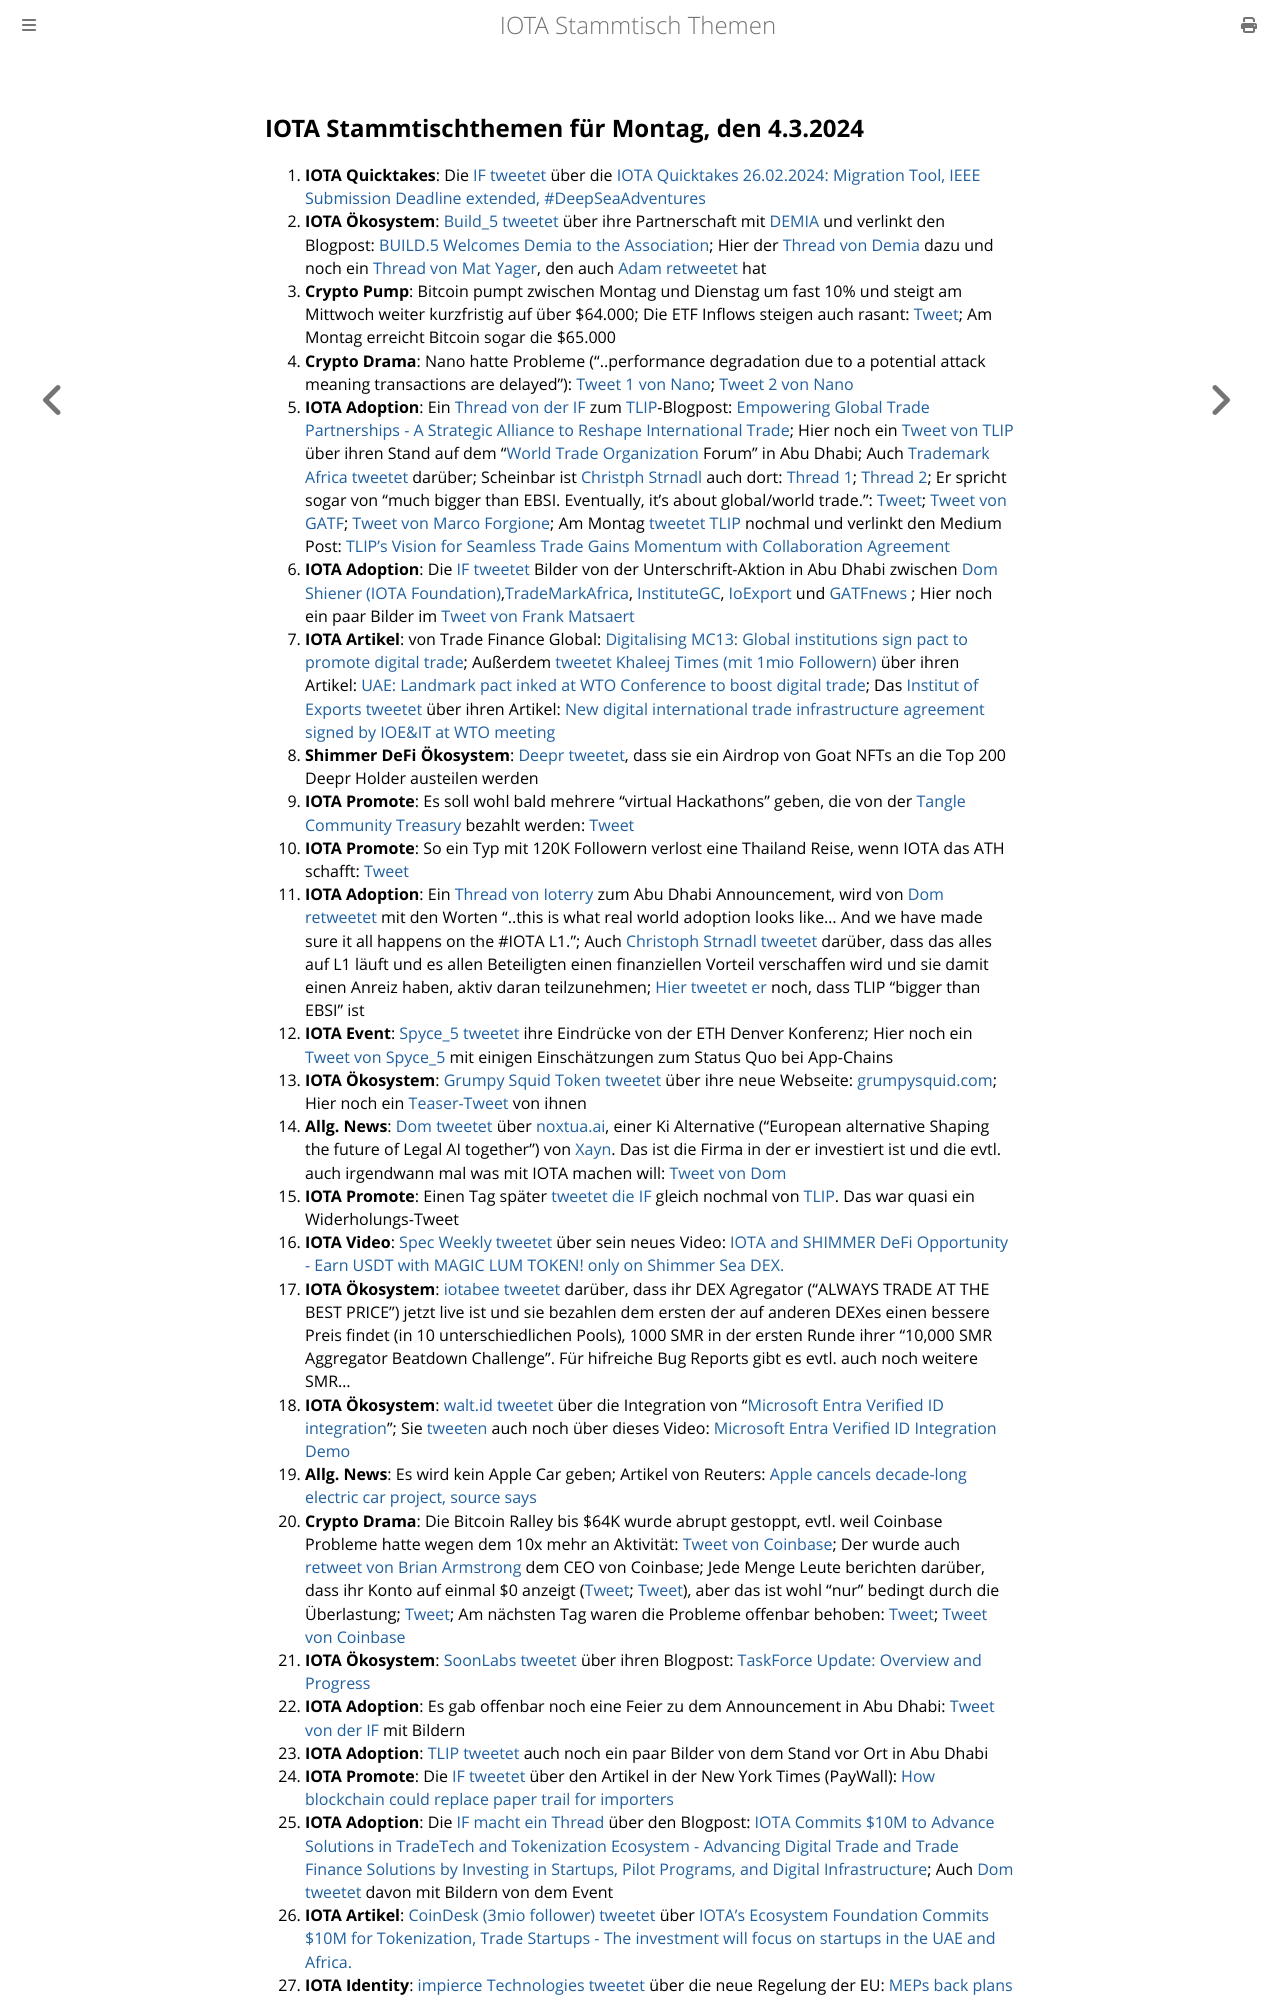

repository: iota-community/community-events · page: stammtisch/2024-03-04/index.html · generator: mdbook

## IOTA Stammtischthemen für Montag, den 4.3.2024 

1. **IOTA Quicktakes**: Die [IF tweetet](https://x.com/iota/status/1762137839561552164?s=20) über die [IOTA Quicktakes 26.02.2024: Migration Tool, IEEE Submission Deadline extended, #DeepSeaAdventures](https://www.youtube.com/watch?v=cZZ2XIOAD4Q)
2. **IOTA Ökosystem**: [Build_5 tweetet](https://x.com/build5tech/status/1762379929461874699?s=20) über ihre Partnerschaft mit [DEMIA](https://twitter.com/_Demia) und verlinkt den Blogpost: [BUILD.5 Welcomes Demia to the Association](https://build5.com/blog/demia_collab/); Hier der [Thread von Demia](https://x.com/_Demia/status/1762522222378234331?s=20) dazu und noch ein [Thread von Mat Yager](https://x.com/Mat_Yarger/status/1762574071613522348?s=20), den auch [Adam retweetet](https://x.com/adam_unchained/status/1762712488116687143?s=20) hat 
3. **Crypto Pump**: Bitcoin pumpt zwischen Montag und Dienstag um fast 10% und steigt am Mittwoch weiter kurzfristig auf über $64.000; Die ETF Inflows steigen auch rasant: [Tweet](https://x.com/bitcoin2go/status/1763090882713059756?s=20); Am Montag erreicht Bitcoin sogar die $65.000
4. **Crypto Drama**: Nano hatte Probleme ("..performance degradation due to a potential attack meaning transactions are delayed"): [Tweet 1 von Nano](https://x.com/nano/status/1762032172137939423?s=20); [Tweet 2 von Nano](https://x.com/nano/status/1762430916238921869?s=20)
5. **IOTA Adoption**: Ein [Thread von der IF](https://x.com/iota/status/1762462596018360332?s=20) zum [TLIP](https://www.tlip.io/)-Blogpost: [Empowering Global Trade Partnerships - A Strategic Alliance to Reshape International Trade](https://blog.iota.org/empowering-global-trade/); Hier noch ein [Tweet von TLIP](https://x.com/TLIP_io/status/1762452767904547112?s=20) über ihren Stand auf dem "[World Trade Organization](https://twitter.com/wto) Forum" in Abu Dhabi; Auch [Trademark Africa tweetet](https://x.com/TradeMarkAfrica/status/1762478437313176026?s=20) darüber; Scheinbar ist [Christph Strnadl](https://twitter.com/archimate) auch dort: [Thread 1](https://x.com/archimate/status/1762458440926920903?s=20); [Thread 2](https://x.com/archimate/status/1762471059880542566?s=20); Er spricht sogar von "much bigger than EBSI. Eventually, it’s about global/world trade.": [Tweet](https://x.com/archimate/status/1762485494175174895?s=20); [Tweet von GATF](https://x.com/GATFnews/status/1762495696756990367?s=20); [Tweet von Marco Forgione](https://x.com/marco4gione/status/1762492917963505814?s=20); Am Montag [tweetet TLIP](https://x.com/TLIP_io/status/1764668111352176794?s=20) nochmal und verlinkt den Medium Post: [TLIP’s Vision for Seamless Trade Gains Momentum with Collaboration Agreement](https://medium.com/@tlip.io/tlips-vision-for-seamless-trade-gains-momentum-with-collaboration-agreement-6f20217111cf)
6. **IOTA Adoption**: Die [IF tweetet](https://x.com/iota/status/1762477278691225781?s=20) Bilder von der Unterschrift-Aktion in Abu Dhabi zwischen [Dom Shiener (IOTA Foundation)](https://twitter.com/DomSchiener),[TradeMarkAfrica](https://twitter.com/TradeMarkAfrica), [InstituteGC](https://twitter.com/InstituteGC), [IoExport](https://twitter.com/IoExport) und [GATFnews](https://twitter.com/GATFnews) ; Hier noch ein paar Bilder im [Tweet von Frank Matsaert](https://x.com/FrankMatsaert/status/1762552448088989722?s=20)
7. **IOTA Artikel**: von Trade Finance Global: [Digitalising MC13: Global institutions sign pact to promote digital trade](https://www.tradefinanceglobal.com/posts/digitalising-mc13-global-institutions-sign-pact-promote-digital-trade/); Außerdem [tweetet Khaleej Times
(mit 1mio Followern)](https://x.com/khaleejtimes/status/1762487630942310813?s=20) über ihren Artikel: [UAE: Landmark pact inked at WTO Conference to boost digital trade](https://www.khaleejtimes.com/business/uae-landmark-pact-inked-at-wto-conference-to-boost-digital-trade?_refresh=true); Das [Institut of Exports tweetet](https://x.com/IOExport/status/1762765213403660380?s=20) über ihren Artikel: [New digital international trade infrastructure agreement signed by IOE&IT at WTO meeting](https://www.export.org.uk/insights/trade-news/new-digital-international-trade-infrastructure-agreement-signed-by-ioeit-at-wto-meeting/)
8. **Shimmer DeFi Ökosystem**: [Deepr tweetet](https://x.com/DeeprFinance/status/1762480538072293763?s=20), dass sie ein Airdrop von Goat NFTs an die Top 200 Deepr Holder austeilen werden
9. **IOTA Promote**: Es soll wohl bald mehrere "virtual Hackathons" geben, die von der [Tangle Community Treasury](https://twitter.com/TangleTreasury) bezahlt werden: [Tweet](https://x.com/Deep_Sea_Iotan/status/1762494722495361392?s=20)
10. **IOTA Promote**: So ein Typ mit 120K Followern verlost eine Thailand Reise, wenn IOTA das ATH schafft: [Tweet](https://x.com/altugisler/status/1762469202214969676?s=20)
11. **IOTA Adoption**: Ein [Thread von Ioterry](https://x.com/io_terry/status/1762584521361207418?s=20) zum Abu Dhabi Announcement, wird von [Dom retweetet](https://x.com/DomSchiener/status/1762705369351024905?s=20) mit den Worten "..this is what real world adoption looks like... And we have made sure it all happens on the #IOTA L1."; Auch [Christoph Strnadl tweetet](https://x.com/archimate/status/1762562161941848387?s=20) darüber, dass das alles auf L1 läuft und es allen Beteiligten einen finanziellen Vorteil verschaffen wird und sie damit einen Anreiz haben, aktiv daran teilzunehmen; [Hier tweetet er](https://x.com/archimate/status/1762485494175174895?s=20) noch, dass TLIP "bigger than EBSI" ist
12. **IOTA Event**: [Spyce_5 tweetet](https://x.com/SPYCE_5/status/1762655881466921349?s=20) ihre Eindrücke von der ETH Denver Konferenz; Hier noch ein [Tweet von Spyce_5](https://x.com/SPYCE_5/status/1763182894342672494?s=20) mit einigen Einschätzungen zum Status Quo bei App-Chains
13. **IOTA Ökosystem**: [Grumpy Squid Token tweetet](https://x.com/Grumpy__Squid/status/1762657714881151082?s=20) über ihre neue Webseite: [grumpysquid.com](https://grumpysquid.com/); Hier noch ein [Teaser-Tweet](https://x.com/Grumpy__Squid/status/1764073939054027169?s=20) von ihnen
14. **Allg. News**: [Dom tweetet](https://x.com/DomSchiener/status/1762741655923257809?s=20) über [noxtua.ai](https://www.noxtua.ai), einer Ki Alternative ("European alternative Shaping the future of Legal AI together") von [Xayn](https://xayn.com/). Das ist die Firma in der er investiert ist und die evtl. auch irgendwann mal was mit IOTA machen will: [Tweet von Dom](https://x.com/DomSchiener/status/1762744835256013137?s=20)
15. **IOTA Promote**: Einen Tag später [tweetet die IF](https://x.com/iota/status/1762749488123216345?s=20) gleich nochmal von [TLIP](https://twitter.com/TLIP_io). Das war quasi ein Widerholungs-Tweet
16. **IOTA Video**: [Spec Weekly tweetet](https://x.com/SpecWeekly/status/1762778448974774576?s=20) über sein neues Video: [IOTA and SHIMMER DeFi Opportunity - Earn USDT with MAGIC LUM TOKEN! only on Shimmer Sea DEX.](https://www.youtube.com/watch?v=wg2ejxWBC2k)
17. **IOTA Ökosystem**: [iotabee tweetet](https://x.com/iotabee/status/1762786874957991948?s=20) darüber, dass ihr DEX Agregator ("ALWAYS TRADE AT THE BEST PRICE") jetzt live ist und sie bezahlen dem ersten der auf anderen DEXes einen bessere Preis findet (in 10 unterschiedlichen Pools), 1000 SMR in der ersten Runde ihrer "10,000 SMR Aggregator Beatdown Challenge". Für hifreiche Bug Reports gibt es evtl. auch noch weitere SMR...
18. **IOTA Ökosystem**: [walt.id tweetet](https://x.com/walt_id/status/1762786667864223973?s=20) über die Integration von "[Microsoft Entra Verified ID integration](https://walt.id/integrations/microsoft-entra)"; Sie [tweeten](https://x.com/walt_id/status/1763195536721461603?s=20) auch noch über dieses Video: [Microsoft Entra Verified ID Integration Demo](https://www.youtube.com/watch?si=1fsNz47_QCrOfNvF&v=CJhBA5225SI&feature=youtu.be)
19. **Allg. News**: Es wird kein Apple Car geben; Artikel von Reuters: [Apple cancels decade-long electric car project, source says](https://www.reuters.com/technology/apple-cancels-work-ev-moves-staff-ai-project-bloomberg-reports-2024-02-27/)
20. **Crypto Drama**: Die Bitcoin Ralley bis $64K wurde abrupt gestoppt, evtl. weil Coinbase Probleme hatte wegen dem 10x mehr an Aktivität: [Tweet von Coinbase](https://x.com/CoinbaseSupport/status/1762899058060890556?s=20); Der wurde auch [retweet von Brian Armstrong](https://x.com/brian_armstrong/status/1762900467787645226?s=20) dem CEO von Coinbase; Jede Menge Leute berichten darüber, dass ihr Konto auf einmal $0 anzeigt ([Tweet](https://x.com/TiffanyFong_/status/1762900550662938813?s=20); [Tweet](https://x.com/KobeissiLetter/status/1762897371736736052?s=20)), aber das ist wohl "nur" bedingt durch die Überlastung; [Tweet](https://x.com/TomCrownCrypto/status/1762898417099956609?s=20); Am nächsten Tag waren die Probleme offenbar behoben: [Tweet](https://x.com/brian_armstrong/status/1762933446194901140?s=20); [Tweet von Coinbase](https://x.com/CoinbaseSupport/status/1762995177289924832?s=20)
21. **IOTA Ökosystem**: [SoonLabs tweetet](https://x.com/SoonaverseTF/status/1762923463260381443?s=20) über ihren Blogpost: [TaskForce Update: Overview and Progress](https://medium.com/@soonaversetf/taskforce-update-overview-and-progress-c142601e21ba)
22. **IOTA Adoption**: Es gab offenbar noch eine Feier zu dem Announcement in Abu Dhabi: [Tweet von der IF](https://x.com/iota/status/1763159004937621716?s=20) mit Bildern
23. **IOTA Adoption**: [TLIP tweetet](https://x.com/TLIP_io/status/1763149148595826794?s=20) auch noch ein paar Bilder von dem Stand vor Ort in Abu Dhabi
24. **IOTA Promote**: Die [IF tweetet](https://x.com/iota/status/1763160341498704029?s=20) über den Artikel in der New York Times (PayWall): [How blockchain could replace paper trail for importers](https://www.thetimes.co.uk/article/how-blockchain-could-replace-paper-trail-for-importers-gd2vcj5xq)
25. **IOTA Adoption**: Die [IF macht ein Thread](https://x.com/iota/status/1763189658597367885?s=20) über den Blogpost: [IOTA Commits $10M to Advance Solutions in TradeTech and Tokenization Ecosystem - Advancing Digital Trade and Trade Finance Solutions by Investing in Startups, Pilot Programs, and Digital Infrastructure](https://blog.iota.org/10m-advance-tradetech-tokenization/); Auch [Dom tweetet](https://x.com/DomSchiener/status/1763288445168799908?s=20) davon mit Bildern von dem Event
26. **IOTA Artikel**: [CoinDesk (3mio follower) tweetet](https://x.com/CoinDesk/status/1763187628071858509?s=20) über [IOTA's Ecosystem Foundation Commits $10M for Tokenization, Trade Startups - The investment will focus on startups in the UAE and Africa.](https://www.coindesk.com/business/2024/02/29/iotas-ecosystem-foundation-commits-10m-for-tokenization-trade-startups/?utm_campaign=coindesk_main
